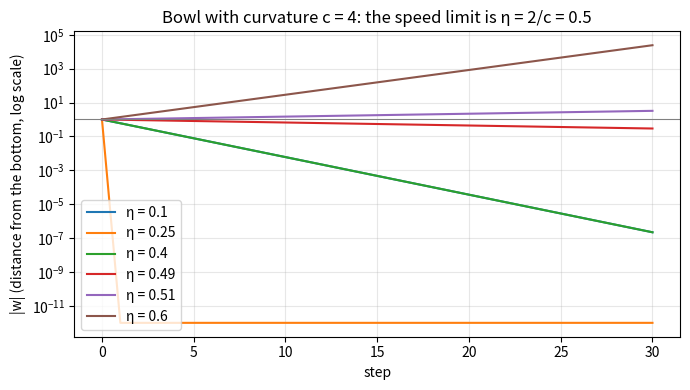
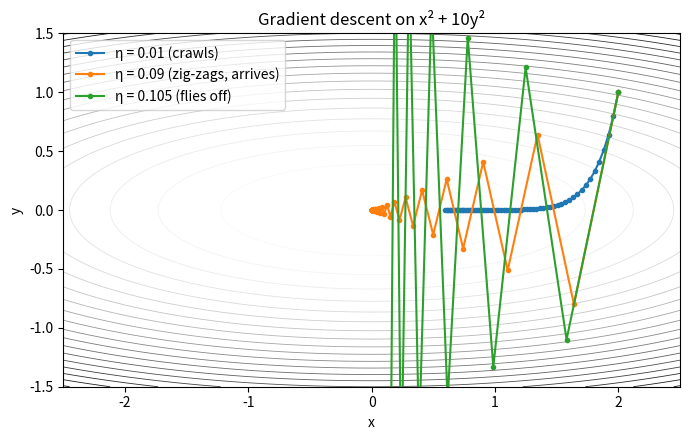
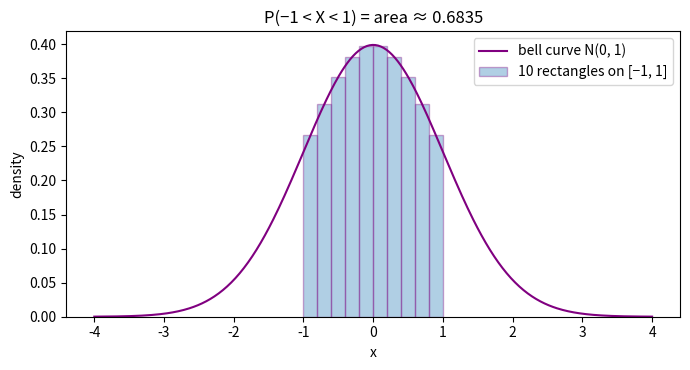

The matplotlib source for these figures, in order:
# %% [markdown]
# # Lab 3: Calculus from scratch 📈
#
# (SOLUTION file: every TODO is filled in. Try labs/phase3_calculus.py first!)
#
# You'll build the calculus that trains every neural network, with nothing but NumPy:
# a slope-by-nudging tool and a gradient check, the chain rule on one neuron, the gradient
# of a 2-input loss, gradient descent in 1D and 2D (and the learning rate that makes it
# explode), a tiny autograd engine (a mini PyTorch `loss.backward()`) that fits a line,
# and the area under a bell curve.
#
# Setup (once, from the math-course folder): pip install -r labs/requirements.txt
# Run cell by cell ("Run Cell" above each `# %%`, e.g. in VS Code) or `python3 phase3_calculus.py`.
# Fill each TODO until its ✅ checks pass. Solutions: labs/solutions/
# Lessons to reread if stuck: 3.1 (derivatives), 3.2 (chain rule), 3.3 (gradients),
# 3.4 and 3.4b (gradient descent, the 2/c speed limit), 3.5 (backprop), 3.6 (integrals)

# %%
import numpy as np
import matplotlib.pyplot as plt

rng = np.random.default_rng(0)  # one seeded random generator → reproducible results


def check(cond, msg):
    assert cond, "❌ " + msg
    print("✅", msg)


def close(a, b, tol=1e-6):
    """True when every number in a is within tol of the matching number in b."""
    a = np.asarray(a, dtype=float)
    b = np.asarray(b, dtype=float)
    return a.shape == b.shape and bool(np.all(np.abs(a - b) < tol))


def show():
    """Show the current plot. With no screen (e.g. MPLBACKEND=Agg) just close it quietly."""
    if plt.get_backend().lower() == "agg":
        plt.close()
    else:
        plt.show()


# %% TODO 1: the slope by nudging (Lesson 3.1)
def derivative(f, x, h=1e-5):
    """The slope of f at x, measured by nudging x a tiny bit both ways (the 'centered difference')."""
    # TODO: return (f(x + h) − f(x − h)) / (2h)
    # Hint: rise = f(x + h) − f(x − h). Run = the distance between the two nudges = 2 * h.
    rise = f(x + h) - f(x - h)
    run = 2 * h
    return rise / run


check(close(derivative(lambda x: x ** 2, 3.0), 6.0), "slope of x² at x = 3 is 6")
check(close(derivative(lambda w: (2 * w - 3) ** 2, 2.0), 4.0), "slope of the loss (2w − 3)² at w = 2 is 4")
check(close(derivative(np.exp, 0.0), 1.0), "slope of eˣ at x = 0 is 1 (eˣ is its own slope)")


# %% See it: why nudge both ways, and the gradient check engineers use
# f(x) = x³ at x = 2. The exact slope (power rule, Lesson 3.2) is 3 × 2² = 12.
cube = lambda x: x ** 3
print("     h   forward (one way)   centered (both ways)   exact = 12")
for h in [0.1, 0.01, 0.001]:
    forward = (cube(2 + h) - cube(2)) / h
    print(f"{h:6}   {forward:14.6f}   {derivative(cube, 2.0, h):16.6f}")
# Make h 10× smaller: the forward error shrinks 10×, the centered error 100×.

# Gradient checking (Lesson 3.1): compare a hand-derived formula with the nudge.
L = lambda w: (2 * w - 3) ** 2
good_formula = lambda w: 4 * (2 * w - 3)   # chain rule: 2(2w − 3) × 2
buggy_formula = lambda w: 2 * (2 * w - 3)  # someone forgot the inner × 2
nudge = derivative(L, 2.0)
print(f"\nnudge says {nudge:.6f}; good formula says {good_formula(2.0)}; buggy formula says {buggy_formula(2.0)}")
check(abs(good_formula(2.0) - nudge) < 1e-6, "gradient check passes for the right formula")
check(abs(buggy_formula(2.0) - nudge) > 1, "gradient check catches the buggy formula")
# An absurdly tiny h is WORSE: the computer runs out of decimal places (Lesson 8.5).
print("with h = 1e-13 the nudge says", derivative(L, 2.0, 1e-13), "(should be 4). Engineers use h ≈ 1e-5.")


# %% TODO 2: the chain rule on one neuron (Lesson 3.2)
def sigmoid(z):
    return 1 / (1 + np.exp(-z))


def neuron_slope(w, x):
    """The slope of y = σ(w · x) with respect to the weight w, using the chain rule."""
    # TODO: follow the chain one link at a time, then multiply the slopes (like gear ratios):
    #   u = w * x               inner machine,  du/dw = x
    #   y = sigmoid(u)          outer machine,  dy/du = y * (1 − y)
    #   return dy/du * du/dw
    u = w * x
    du_dw = x
    y = sigmoid(u)
    dy_du = y * (1 - y)
    return dy_du * du_dw


check(abs(neuron_slope(2.0, 1.0) - 0.1049936) < 1e-6, "σ(w·x) at w = 2, x = 1 has slope 0.105 (Lesson 3.2's worked example)")
check(close(neuron_slope(2.0, 1.0), derivative(lambda w: sigmoid(w * 1.0), 2.0)), "the chain rule agrees with the nudge")
check(neuron_slope(5.0, 0.0) == 0.0, "input x = 0 → the weight can't matter (slope 0)")


# %% See it: vanishing gradients through 10 sigmoid layers (Lesson 3.2)
# Each layer computes h ← σ(h). The learning signal for the first layer is the product of all
# 10 local slopes σ(h)(1 − σ(h)), and each one is at most 0.25.
def ten_sigmoids(x):
    h = x
    for _ in range(10):
        h = sigmoid(h)
    return h


h = 0.0
signal = 1.0
for layer in range(1, 11):
    y = sigmoid(h)
    signal = signal * y * (1 - y)  # chain rule: multiply by this layer's local slope
    h = y
    print(f"through {layer:2} layers: learning signal = {signal:.2e}")
print(f"best case 0.25¹⁰ = {0.25 ** 10:.2e}. This is why deep sigmoid nets were hard to train before ReLU and ResNets.")
check(abs(signal - derivative(ten_sigmoids, 0.0)) < 1e-3 * signal, "the product of 10 local slopes = the nudged slope of the whole stack")


# %% TODO 3: the gradient of a 2-input function (Lesson 3.3)
def numeric_gradient(f, p, h=1e-5):
    """The gradient of f at point p (a NumPy array): one centered nudge per input."""
    p = np.asarray(p, dtype=float)
    grad = np.zeros_like(p)
    for i in range(len(p)):
        # TODO: nudge ONLY input i, up and down, keeping every other input frozen:
        #   up = p.copy();   up[i] = up[i] + h
        #   down = p.copy(); down[i] = down[i] − h
        #   grad[i] = (f(up) − f(down)) / (2h)
        # Hint: .copy() matters! Without it you'd change p itself.
        up = p.copy()
        up[i] = up[i] + h
        down = p.copy()
        down[i] = down[i] - h
        grad[i] = (f(up) - f(down)) / (2 * h)
    return grad


bowl = lambda p: p[0] ** 2 + 3 * p[1] ** 2  # f(x, y) = x² + 3y²
check(close(numeric_gradient(bowl, [1.0, 1.0]), [2.0, 6.0]), "∇f at (1, 1) = [2, 6]")
check(close(numeric_gradient(bowl, [2.0, -1.0]), [4.0, -6.0]), "∇f at (2, −1) = [4, −6] (Lesson 3.3's worked example)")
check(close(numeric_gradient(lambda p: p[0] * p[1] * p[2], [1.0, 2.0, 3.0]), [6.0, 3.0, 2.0]),
      "works for 3 inputs too: ∇(x·y·z) at (1, 2, 3) = [6, 3, 2]")


# %% See it: a gradient with respect to the INPUT fools a classifier (FGSM, Lesson 3.3)
# A 3-pixel detector scores an image with z = w · x. Which way should each pixel move to lower z most?
w_pixels = np.array([2.0, -1.0, 0.5])
image = np.array([0.5, 0.5, 0.5])
score = lambda img: w_pixels @ img
g = numeric_gradient(score, image)  # the gradient of the score with respect to the pixels = the weights
attacked = image - 0.1 * np.sign(g)  # FGSM: move every pixel by ε = 0.1 against its gradient's sign
print("gradient wrt pixels:", g.round(6), " pixel changes:", (attacked - image).round(6))
print(f"score {score(image):.2f} → {score(attacked):.2f}")
check(close(score(attacked) - score(image), -0.35), "every pixel helps: z drops by 0.1 × (2 + 1 + 0.5) = 0.35")


# %% TODO 4: gradient descent in 1D (Lesson 3.4)
def gradient_descent_1d(slope, w0, eta, steps):
    """Repeat w ← w − η · slope(w). Return every w visited: [w0, w1, ..., w_steps]."""
    w = w0
    history = [w0]
    for _ in range(steps):
        # TODO: take one step downhill, then remember where you are:
        #   w = w − eta * slope(w)
        #   history.append(w)
        w = w - eta * slope(w)
        history.append(w)
    return history


slope = lambda w: 2 * (w - 3)  # the slope of the bowl L(w) = (w − 3)²
check(close(gradient_descent_1d(slope, 0.0, 0.1, 3), [0, 0.6, 1.08, 1.464]), "η = 0.1: 0 → 0.6 → 1.08 → 1.464 (Lesson 3.4's table)")
check(close(gradient_descent_1d(slope, 0.0, 0.5, 1), [0, 3]), "η = 0.5: one jump straight to the bottom")
check(close(gradient_descent_1d(slope, 0.0, 1.0, 4), [0, 6, 0, 6, 0]), "η = 1.0: bounces between 0 and 6 forever")
check(abs(gradient_descent_1d(slope, 0.0, 1.1, 30)[-1]) > 100, "η = 1.1: every jump lands farther away (divergence)")


# %% See it: curvature sets the speed limit, η < 2/c (Lesson 3.4b)
# On the bowl L(w) = ½ · c · w² the slope is c · w, so every step multiplies w by (1 − η c).
# |1 − η c| < 1 exactly when η < 2/c. Here c = 4, so the limit is 2/4 = 0.5.
c = 4.0
plt.figure(figsize=(7, 4))
for eta in [0.1, 0.25, 0.4, 0.49, 0.51, 0.6]:
    ws = gradient_descent_1d(lambda w: c * w, 1.0, eta, 30)
    print(f"η = {eta:4}: factor 1 − ηc = {1 - eta * c:5.2f}, |w| after 30 steps = {abs(ws[-1]):.3g}")
    plt.semilogy(np.abs(ws) + 1e-12, label=f"η = {eta}")
plt.axhline(1, color="gray", lw=0.8)
plt.xlabel("step"); plt.ylabel("|w| (distance from the bottom, log scale)")
plt.title("Bowl with curvature c = 4: the speed limit is η = 2/c = 0.5")
plt.legend(); plt.grid(alpha=0.3); plt.tight_layout(); show()
check(abs(gradient_descent_1d(lambda w: c * w, 1.0, 0.49, 30)[-1]) < 1, "η = 0.49 (just under 2/c) still converges")
check(abs(gradient_descent_1d(lambda w: c * w, 1.0, 0.51, 30)[-1]) > 1, "η = 0.51 (just over 2/c) blows up")


# %% TODO 5: gradient descent in 2D (Lesson 3.4)
def gradient_descent(grad, p0, eta, steps):
    """Gradient descent on any number of knobs. Returns all points visited, shape (steps + 1, d)."""
    p = np.array(p0, dtype=float)
    path = [p.copy()]
    for _ in range(steps):
        # TODO: the same rule as TODO 4, but p is a whole vector now:
        #   p = p − eta * grad(p)       (NumPy subtracts element by element)
        #   path.append(p.copy())
        p = p - eta * grad(p)
        path.append(p.copy())
    return np.array(path)


bowl_grad = lambda p: np.array([2 * p[0], 6 * p[1]])  # ∇(x² + 3y²) = [2x, 6y]
path = gradient_descent(bowl_grad, [1.0, 1.0], 0.1, 100)
check(close(path[1], [0.8, 0.4]), "one step from (1, 1) with η = 0.1: (1 − 0.1·2, 1 − 0.1·6) = (0.8, 0.4)")
check(close(path[-1], [0.0, 0.0]), "100 steps reach the bottom (0, 0)")
path_nudged = gradient_descent(lambda p: numeric_gradient(bowl, p), [1.0, 1.0], 0.1, 100)
check(close(path_nudged, path), "the nudged gradient from TODO 3 walks the same path")


# %% See it: the narrow valley (Lesson 3.4). Curvature 2 across x, 20 across y → η must stay below 2/20 = 0.1
valley = lambda p: p[0] ** 2 + 10 * p[1] ** 2
valley_grad = lambda p: np.array([2 * p[0], 20 * p[1]])
start = [2.0, 1.0]
runs = {}
for eta in [0.01, 0.09, 0.105]:
    runs[eta] = gradient_descent(valley_grad, start, eta, 60)
    print(f"η = {eta:5}: loss after 60 steps = {valley(runs[eta][-1]):.3g}")

gx, gy = np.meshgrid(np.linspace(-2.5, 2.5, 200), np.linspace(-1.5, 1.5, 200))
plt.figure(figsize=(7, 4.5))
plt.contour(gx, gy, gx ** 2 + 10 * gy ** 2, levels=20, cmap="Greys", linewidths=0.6)
names = {0.01: "η = 0.01 (crawls)", 0.09: "η = 0.09 (zig-zags, arrives)", 0.105: "η = 0.105 (flies off)"}
for eta, pts in runs.items():
    shown = pts[np.all(np.abs(pts) < 3, axis=1)]  # only draw the part that's still on the map
    plt.plot(shown[:, 0], shown[:, 1], ".-", label=names[eta])
plt.xlim(-2.5, 2.5); plt.ylim(-1.5, 1.5); plt.xlabel("x"); plt.ylabel("y")
plt.title("Gradient descent on x² + 10y²"); plt.legend(); plt.tight_layout(); show()
check(valley(runs[0.09][-1]) < 1e-6, "η = 0.09 zig-zags across the steep direction but gets there")
check(valley(runs[0.105][-1]) > 1000, "η = 0.105 > 2/20 explodes, even though x alone would be fine")
check(valley(runs[0.01][-1]) > 0.1, "η = 0.01 is safe but slow: still not at the bottom after 60 steps")
# This tension (steep in one direction, flat in another) is what momentum and Adam fix (Lesson 7.3).


# %% TODO 6: a tiny autograd engine, part 1: the local rules (Lesson 3.5)
class Value:
    """A number that remembers how it was made, so it can pass gradients backwards (like micrograd)."""

    def __init__(self, data, children=()):
        self.data = float(data)  # the number itself (computed in the forward pass)
        self.grad = 0.0  # ∂L/∂(this number), filled in by backward()
        self._children = children  # the Values this one was made from
        self._backward = lambda: None  # how to hand my gradient to my children (set by + and ×)

    def __repr__(self):
        return f"Value(data={self.data:.4g}, grad={self.grad:.4g})"

    def __add__(self, other):
        if not isinstance(other, Value):
            other = Value(other)  # allow v + 2: wrap the plain number
        out = Value(self.data + other.data, (self, other))

        def _backward():
            # TODO 6a: the add box is "the distributor": both inputs get the gradient that arrived at out.
            #   self.grad += out.grad
            #   other.grad += out.grad
            # Hint: use += (not =). A Value used twice must collect gradient from both uses.
            self.grad += out.grad
            other.grad += out.grad

        out._backward = _backward
        return out

    def __mul__(self, other):
        if not isinstance(other, Value):
            other = Value(other)
        out = Value(self.data * other.data, (self, other))

        def _backward():
            # TODO 6b: the multiply box is "the swapper": each input gets out.grad × the OTHER input's value.
            #   self.grad += out.grad * other.data
            #   other.grad += out.grad * self.data
            self.grad += out.grad * other.data
            other.grad += out.grad * self.data

        out._backward = _backward
        return out

    # Ready-made helpers. They're all built from + and ×, so they need no new backward rule.
    def __neg__(self):  # -v
        return self * -1

    def __sub__(self, other):  # v - 2
        return self + (-other)

    def __radd__(self, other):  # 2 + v
        return self + other

    def __rmul__(self, other):  # 2 * v
        return self * other

    def square(self):  # v²
        return self * self

    def backward(self):
        """Backpropagation: fill in .grad for every Value that led to this one."""
        # Ready-made: list every Value in the graph so that each one comes AFTER its children
        # (a "topological order"). Walking that list backwards then starts at the loss.
        order = []
        visited = set()

        def visit(v):
            if v not in visited:
                visited.add(v)
                for child in v._children:
                    visit(child)
                order.append(v)

        visit(self)
        # TODO 7: run the backward pass.
        #   1. self.grad = 1.0             (∂L/∂L = 1: the loss moves 1-for-1 with itself)
        #   2. for v in reversed(order):   (from the loss back towards the inputs)
        #          v._backward()           (each box hands its gradient to its children)
        self.grad = 1.0
        for v in reversed(order):
            v._backward()


a, b = Value(2.0), Value(3.0)
c = a + b
c.grad = 1.0  # pretend c is the loss: ∂c/∂c = 1
c._backward()  # run just this one box backwards
check(c.data == 5.0 and a.grad == 1.0 and b.grad == 1.0, "add box: 2 + 3 = 5, and both inputs get gradient 1")
a, b = Value(2.0), Value(3.0)
d = a * b
d.grad = 1.0
d._backward()
check(d.data == 6.0 and a.grad == 3.0 and b.grad == 2.0, "multiply box: 2 × 3 = 6, and each input gets the OTHER one (3, 2)")


# %% TODO 7: backward() for a whole graph (fill in the end of Value.backward above, then run this cell)
w, x, b = Value(2.0), Value(3.0), Value(1.0)
y = 5.0
L = (w * x + b - y).square()  # Lesson 3.5's graph: L = (w·x + b − y)²
L.backward()
check(L.data == 4.0, "forward pass: L = (2·3 + 1 − 5)² = 4")
check(w.grad == 12.0 and b.grad == 4.0 and x.grad == 8.0, "backward pass: ∂L/∂w = 12, ∂L/∂b = 4, ∂L/∂x = 8 (Lesson 3.5)")
v = Value(3.0)
v.square().backward()
check(v.grad == 6.0, "a Value used twice collects both gradients: d(v²)/dv = 2v = 6")


# %% See it: train a line with your autograd (Lesson 3.5's mini training loop)
# Three points on y = 2x + 1. Start from w = b = 0 and let backprop + gradient descent find the line.
xs = [1.0, 2.0, 3.0]
ys = [3.0, 5.0, 7.0]
w = Value(0.0)
b = Value(0.0)
eta = 0.05
for step in range(1, 1001):
    loss = Value(0.0)
    for x_i, y_i in zip(xs, ys):
        loss = loss + (w * x_i + b - y_i).square()  # forward pass, one point at a time
    loss = loss * (1 / len(xs))  # mean squared error
    w.grad = 0.0  # forget last step's gradients (PyTorch: optimizer.zero_grad())
    b.grad = 0.0
    loss.backward()  # backward pass: fills w.grad and b.grad
    w.data = w.data - eta * w.grad  # gradient descent step (Lesson 3.4)
    b.data = b.data - eta * b.grad
    if step in (1, 10, 100, 1000):
        print(f"step {step:4}: loss = {loss.data:8.5f}   w = {w.data:.4f}   b = {b.data:.4f}")
check(abs(w.data - 2) < 0.01 and abs(b.data - 1) < 0.02, "backprop + gradient descent found the line y = 2x + 1")
# This is what `loss.backward(); optimizer.step()` does in PyTorch, for billions of weights at once.


# %% TODO 8: area by adding up thin rectangles (Lesson 3.6)
def area_under(f, a, b, n):
    """Area under f from a to b: n thin strips, each as tall as f at the MIDDLE of its strip."""
    width = (b - a) / n
    total = 0.0
    for i in range(n):
        # TODO: the middle of strip i is at a + (i + 0.5) * width.
        #   total = total + f(middle) * width        (height × width = one rectangle)
        middle = a + (i + 0.5) * width
        total = total + f(middle) * width
    return total


check(close(area_under(lambda x: x ** 2, 0, 1, 4), 0.328125),
      "4 strips under x² on [0, 1]: 0.25 × (0.125² + 0.375² + 0.625² + 0.875²) = 0.328125")
check(close(area_under(lambda x: x ** 2, 0, 1, 1000), 1 / 3), "1,000 strips → 1/3, the exact area")
bell = lambda x: np.exp(-x ** 2 / 2) / np.sqrt(2 * np.pi)  # the standard bell curve N(0, 1)
check(close(area_under(bell, -1, 1, 1000), 0.682689, 1e-5), "68.3% of a bell curve lies within 1 standard deviation")
check(close(area_under(bell, -2, 2, 1000), 0.954500, 1e-5), "95.4% lies within 2 standard deviations")
check(close(area_under(bell, -10, 10, 1000), 1.0), "the whole bell has area 1: it's a probability density (Lesson 4.3)")


# %% See it: area = probability
print("strips n   area under the bell on [−1, 1]   error")
for n in [2, 10, 100]:
    est = area_under(bell, -1, 1, n)
    print(f"{n:8}   {est:.6f}                        {abs(est - 0.682689):.1e}")
# 10× more strips → about 100× smaller error (the middle-of-the-strip rule is that good).

xx = np.linspace(-4, 4, 400)
plt.figure(figsize=(7, 3.8))
plt.plot(xx, bell(xx), color="purple", label="bell curve N(0, 1)")
n = 10
width = 2 / n
middles = -1 + (np.arange(n) + 0.5) * width
plt.bar(middles, bell(middles), width=width, alpha=0.35, edgecolor="purple", label=f"{n} rectangles on [−1, 1]")
plt.title(f"P(−1 < X < 1) = area ≈ {area_under(bell, -1, 1, n):.4f}")
plt.xlabel("x"); plt.ylabel("density"); plt.legend(); plt.tight_layout(); show()
# The same "add up thin strips" gives a classifier's AUC (Lesson 3.6) and every probability of a range.


# %% [markdown]
# ## 🔬 Try it yourself
#
# 1. The bowl L(w) = (w − 3)² from TODO 4 has curvature c = 2. Predict the η where it starts
#    to bounce (2/c), then check with `gradient_descent_1d`. What about 10(w − 3)²?
# 2. Add a `relu()` method to `Value` (forward: max(0, x); backward: the "gate", pass the
#    gradient only if the input was positive). Check it against `derivative`.
# 3. Run TODO 5's `gradient_descent` on the two-valley loss f(w) = w⁴ − 3w² + w from a few
#    random starts (`rng.uniform(-2, 2)`). Which valley does each one end in, and why?
